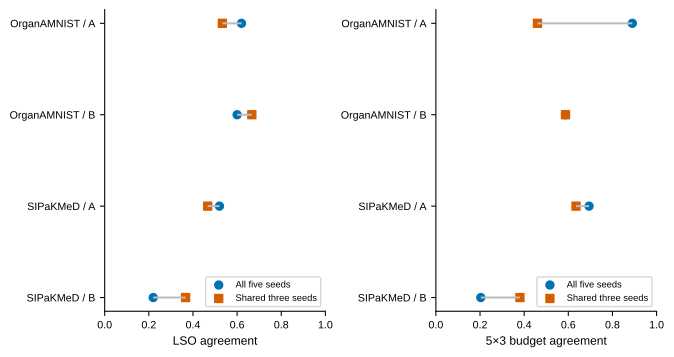

The file beside this chart, header and first rows:
dataset, checkpoint_policy, full_contexts, common_contexts, common_seed_ids, full_grid_reference_top_all5, full_grid_reference_top_common3, reference_selected_identity_changed, LSO_agreement_all5, LSO_agreement_common3, LSO_common3_CI_low, LSO_common3_CI_high, full_reference_agreement_all5, full_reference_agreement_common3, normalized_entropy_all5, normalized_entropy_common3, disjoint_5x3_agreement_all5_seed_pool, disjoint_5x3_agreement_common3_seed_pool, inference
organamnist, A, 50, 30, 42|52|62, resnet18, resnet18, False, 0.62, 0.5333, 0.1333, 0.7667, 0.62, 0.5333, 0.479, 0.4984, 0.8901, 0.4603, paired input-budget sensitivity; subset …
organamnist, B, 50, 30, 42|52|62, resnet50, resnet50, False, 0.6, 0.6667, 0.1333, 0.8667, 0.6, 0.6667, 0.4855, 0.4591, 0.5873, 0.5873, paired input-budget sensitivity; subset …
sipakmed, A, 50, 30, 42|52|62, resnet18, resnet18, False, 0.52, 0.4667, 0.06667, 0.7333, 0.52, 0.4667, 0.6766, 0.7147, 0.694, 0.6349, paired input-budget sensitivity; subset …
sipakmed, B, 50, 30, 42|52|62, resnet50, resnet18, True, 0.22, 0.3667, 0.06667, 0.7333, 0.44, 0.4667, 0.7047, 0.7147, 0.2036, 0.381, paired input-budget sensitivity; subset …
